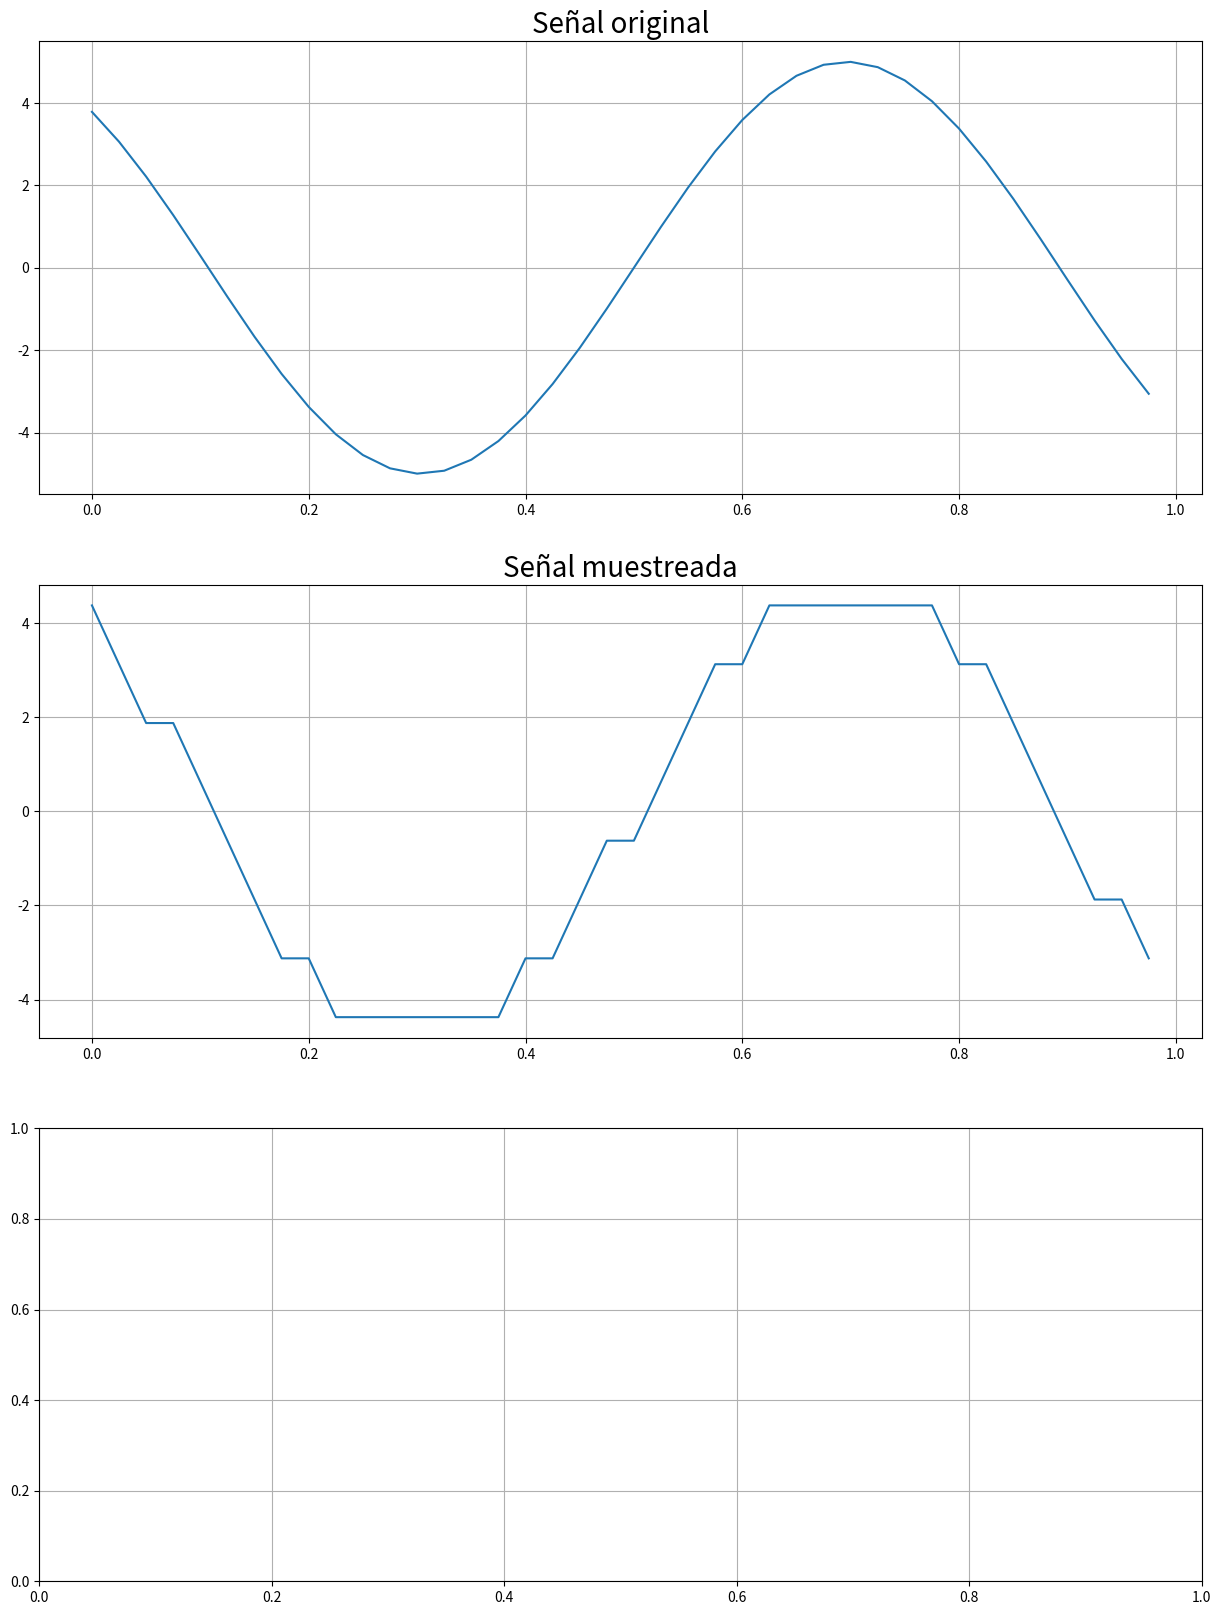

Python code for this plot: (Note: this script raises an exception after producing the figure.)
# -*- coding: utf-8 -*-
"""T3Señales

Automatically generated by Colaboratory.

Original file is located at
    https://colab.research.google.com/<link-removed>
"""

import numpy as np
import math
import matplotlib.pyplot as plt #Libreria para graficar
#import numpy

def CodificacionPCM(Niveles,NumeroDeBits): #Funcion que convierte los niveles enteros en binarios con el numero de bits especificado
    Texto=""
    Niveles_Bin=[]
    for Dato in Niveles:
        Binario=bin(Dato)
        Binario=Binario[2:]
        if len(Binario)<NumeroDeBits:
            Binario=(NumeroDeBits-len(Binario))*'0'+Binario
        Texto=Texto+Binario+" "
        Niveles_Bin.append(Binario)
    return Texto,Niveles_Bin

Muestras=[] #Lista en la que se almacenan las muestras de la señal
Paso=0.2
for i in range(-20,20):
    Muestras.append(5*math.sin(i*Paso)) #se obtiene una muestra de una función seno
print(len(Muestras))
NumeroDeBits=3 #numeros de bits de cuantización
Niveles=2**NumeroDeBits #numero de niveles de cuantización

Copia=Muestras.copy() #se crea una copia de las muestras para no modificarla
Copia.sort()
Mayor=Copia[len(Muestras)-1]
Menor=Copia[0]
Amplitud=Mayor-Menor #con la mayor y menor amplitud de la señal se calcula el voltaje pico a pico

niveles=[]  #Se crea una lista para almacenar los niveles correspondientes a cada valor de la muestra
for ValorMuestra in Muestras:
    niveles.append(round(((ValorMuestra-Menor)/Amplitud)*(Niveles-1))) #se hace un reescalamiento para que la señal original se encuentre sobre el nivel cero y que su amplitud coinsida con el numero de niveles de cuantizacion
Codigo,Niveles_Bin=CodificacionPCM(niveles, NumeroDeBits) #Se obtiene la representacion binaria de los niveles correspondientes a la señal
print(Codigo)
print(niveles)
print("niveles en binario: ", Niveles_Bin)

x=np.arange(Menor,Mayor,Amplitud/Niveles) #se definen los intervalos de los niveles
print(x)
print("minimo",min)
niveles1=[] #
nivelesCod=[] #
nivelesVolt=[] #

cont=0
for i in x:
  #if cont < len(x):
    #print(i+(Amplitud/(2*Niveles)))
  niveles1.append(i+(Amplitud/(2*Niveles)))
  #cont+=1
print(niveles1)
#print(len(niveles1))
for ValorMuestra in Muestras:
  for nivel in niveles1:
    ErrorCuantizacion=ValorMuestra-nivel
    if abs(ErrorCuantizacion)<=Amplitud/(2*Niveles):
      nivelesCod.append(niveles1.index(nivel))
      nivelesVolt.append(nivel)
      break
print(len(nivelesVolt))
print(nivelesCod)
Codigo,Niveles_Bin=CodificacionPCM(nivelesCod, NumeroDeBits)
print(Codigo)

#plt.figure(figsize=(15,10))
#plt.grid()
#plt.stem(tiempo,nivelesVolt, use_line_collection=True)
#plt.title('niveles de cuantización',fontsize=20)

n=len(Muestras) #Numero de muestras de la señal
tiempo=np.arange(0,1,1/n) #vector de tiempo con el mismo numero de elementos que la muestra

x=np.arange(Menor,Mayor,Amplitud/Niveles) #se definen los intervalos de los niveles
print(x)
niveles1=[] #
nivelesCod=[] #
nivelesVolt=[] #

cont=0
for i in x:
  #if cont < len(x):
    #print(i+(Amplitud/(2*Niveles)))
  niveles1.append(i+(Amplitud/(2*Niveles)))
  #cont+=1
print(niveles1)
#print(len(niveles1))

for ValorMuestra in Muestras:
  posicion=0
  valor=Mayor+1
  contador=0
  for nivel in niveles1:
    ErrorCuantizacion=abs(ValorMuestra-nivel)
    if ErrorCuantizacion<valor:
        valor=ErrorCuantizacion
        posicion=niveles1.index(nivel)
  nivelesCod.append(posicion)
  nivelesVolt.append(niveles1[posicion])
    #if abs(ErrorCuantizacion)<=Amplitud/(2*Niveles):
     # nivelesCod.append(niveles1.index(nivel))
      #nivelesVolt.append(nivel)
      #break
print(len(nivelesVolt))
print(nivelesCod)
Codigo,Niveles_Bin=CodificacionPCM(nivelesCod, NumeroDeBits)
print(Codigo)

#Se grafican los datos btenidos
plt.figure(figsize=(15,20))
plt.subplot(311)
plt.grid()
plt.plot(tiempo,Muestras,label='Señal original')
plt.title('Señal original',fontsize=20)

plt.subplot(312)
plt.grid()
plt.plot(tiempo,nivelesVolt,label='Señal muestreada')
plt.title('Señal muestreada',fontsize=20)

plt.subplot(313)
plt.grid()
plt.stem(tiempo,nivelesVolt, use_line_collection=True)
plt.title('niveles de cuantización',fontsize=20)

def LlenarMuestras(Lista): #Se implementa una función y un númeor de muestras para llenar
    NumeroDeMuestras=0
    FrecuenciaMaxima=1000
    FrecuenciaDeMuestreo=10*FrecuenciaMaxima
    Ts=1/FrecuenciaDeMuestreo
    A=3 #Amplitud
    #Funcion
    t=0
    VectorTiempo=[]
    while t<=0.05:
        Lista.append(A*math.sin(2*np.pi*FrecuenciaMaxima*t))
        NumeroDeMuestras+=1
        t+=Ts
        VectorTiempo.append(t)
    return VectorTiempo


#DPCM

MuestrasDPCM=[]
VectorTiempoDPCM=LlenarMuestras(MuestrasDPCM)
plt.figure(figsize=(15,15))
plt.grid()
plt.plot(VectorTiempoDPCM,MuestrasDPCM)
plt.title('Señal Ejemplo DPCM',fontsize=20)

def LlenarMuestras(Lista): #Se implementa una función y un númeor de muestras para llenar
    NumeroDeMuestras=0
    FrecuenciaMaxima=1000
    FrecuenciaDeMuestreo=20*FrecuenciaMaxima
    Ts=1/FrecuenciaDeMuestreo
    A=5 #Amplitud
    #Funcion
    t=0
    VectorTiempo=[]
    while t<=0.005:
        Lista.append(A*math.sin(2*np.pi*FrecuenciaMaxima*t))
        NumeroDeMuestras+=1
        VectorTiempo.append(t)
        t+=Ts
    return VectorTiempo

def Correlaciones(Lista, Cantidad): #Retorna lista de Rxx(ks)
    ListaCorrelaciones=[]
    for Numero in range(Cantidad):
        Suma=0
        for Elemento in Lista:
            if Lista.index(Elemento)+Numero<len(Lista):
                Suma+=Elemento*Lista[Lista.index(Elemento)+Numero]
        Suma=Suma/len(Lista)
        ListaCorrelaciones.append(Suma)
    return ListaCorrelaciones

#DPCM
NumeroCorrelaciones=4
MuestrasDPCM=[]
VectorTiempoDPCM=LlenarMuestras(MuestrasDPCM)
ListaCorrelaciones=Correlaciones(MuestrasDPCM, NumeroCorrelaciones)

if NumeroCorrelaciones == 4:
  listaMa=[[ListaCorrelaciones[0],ListaCorrelaciones[1],ListaCorrelaciones[2]],[ListaCorrelaciones[1],ListaCorrelaciones[0],ListaCorrelaciones[1]],[ListaCorrelaciones[2],ListaCorrelaciones[1],ListaCorrelaciones[0]]]
  A=np.array(listaMa)
  print(A)
  #B=np.linalg.inv(A)
  InvA=np.linalg.inv(A)
  #print(InvA)
  B = np.array([ListaCorrelaciones[1], ListaCorrelaciones[2],ListaCorrelaciones[3]])
  print(B)
  X = np.linalg.inv(A).dot(B)
  #X = InvA.dot(B)

print(X)

from random import randint

def ASCII(text):
    ascii_values = [ord(character) for character in text]
    return ascii_values

def Binario(Lista):
    #Estandarizado a 8 bits para tildes y más
    Texto=""
    for ASCII in Lista:
        Bin=bin(ASCII)[2:]
        if len(Bin)<8:
            Bin="0"*(8-len(Bin))+Bin
        Texto=Texto+ Bin #Siempre serán positivos por ASCII
    long=len(Texto)
    print(Texto)
    return Texto

def Particion(Texto, Rango, Extra):
    Bloques=[]
    if Extra!=0: #Se busca agregar ceros al último bloque si no es multiplo del rango
        Final=Texto[len(Texto)-Extra:]
        TextoTemp=Texto[:len(Texto)-Extra]+"0"*Extra+Final
    else:
        TextoTemp=Texto
    while len(TextoTemp)!=0:
        Bloques.append(TextoTemp[:Rango])
        TextoTemp=TextoTemp[Rango:]
    #print("bloques :",Bloques,": fin")
    return Bloques

def Repeticion(TextoBinario, Redundancia, Bloque):
    #Bloque es la cantidad de bits que se enviaran por ¿codigo?
    #Redundancia es la cantidad de veces que un bloque será repetido
    #Se implementa una funcion que simule ruido

    Codigo=""
    Extra=len(TextoBinario)%Bloque
    Inverso=100 #Inverso de la probabilidad de error
    TextoBinarioCopia=""

    Bloques=Particion(TextoBinario,Bloque, Extra)
    for Parte in Bloques:
        #Simulacion de ruido
        #Inverso=100 #Inverso de la probabilidad de error
        CodigoConRuido=""
        for _ in range(Redundancia):
            if(randint(1, Inverso)==Inverso):
                Maximo=len(Parte)-1
                Pos=randint(0,Maximo)
                Antes=Parte[:Pos]
                Despues=Parte[Pos+1:]
                if Parte[Pos]=="1":
                    Ruido=Antes+"0"+Despues
                else:
                    Ruido=Antes+"1"+Despues
                CodigoConRuido=CodigoConRuido+Ruido
            else:
                CodigoConRuido=CodigoConRuido+Parte
        Codigo=Codigo+CodigoConRuido #Con Ruido
    return Codigo

def DecodificacionRepeticion(Codigo, Redundacia, Bloque):
    Texto=""
    Binario=""
    ASCII=[]
    CopiaCodigo=Codigo
    while len(CopiaCodigo)!=0:
        Fragmento=CopiaCodigo[:Bloque*Redundacia]
        CopiaCodigo=CopiaCodigo[Bloque*Redundacia:]

        Bloques=Particion(Fragmento, Bloque, 0)
        Cantidad=0
        Maximo=""
        for Parte in Bloques:
            Contado=Bloques.count(Parte)
            if(Cantidad<Contado):
                Cantidad=Contado
                Maximo=Parte
        #Unos=Bloques.count("1")
        #Ceros=Bloques.count("0")
        #if Unos>Ceros:
        #    Maximo="1"
        #else:
        #    Maximo="0"
        Binario= Binario + Maximo
    for Fragmento in Particion(Binario,8,0):
        Numero=int(Fragmento,2)
        Texto=Texto+chr(Numero)
        ASCII.append(Numero)
    return Texto

def NumeroDeErrores(TextoOriginal, Final):
    Numero=0
    if(len(TextoOriginal)==len(Final)):
        for Pos in range(len(TextoOriginal)):
            if(TextoOriginal[Pos]!=Final[Pos]):
                Numero+=1
    return Numero

def Prueba():
    Texto="""Hemos perdido aun este crepúsculo.
Nadie nos vio esta tarde con las manos unidas
mientras la noche azul caía sobre el mundo.

He visto desde mi ventana
la fiesta del poniente en los cerros lejanos.

A veces como una moneda
se encendía un pedazo de sol entre mis manos.

Yo te recordaba con el alma apretada
de esa tristeza que tú me conoces.

Entonces, dónde estabas?
Entre qué gentes?
Diciendo qué palabras?
Por qué se me vendrá todo el amor de golpe
cuando me siento triste, y te siento lejana?

Cayó el libro que siempre se toma en el crepúsculo,
y como un perro herido rodó a mis pies mi capa.

Siempre, siempre te alejas en las tardes
hacia donde el crepúsculo corre borrando estatuas."""
    TextoASCII=ASCII(Texto)
    TextoASCIIBin=Binario(TextoASCII)

    for BloqueDeBits in range(1,7):
        for Veces in range(1,8,2):
            CodigoRepeticion=Repeticion(TextoASCIIBin, Veces, BloqueDeBits)
            Decodificado=DecodificacionRepeticion(CodigoRepeticion, Veces, BloqueDeBits)
            print("Redundancia:", Veces, " a Bloques de: ", BloqueDeBits, "con ",NumeroDeErrores(Texto, Decodificado), " errores")
            if Decodificado==Texto:
                print("Sin errores")
                #print(Decodificado)
            else:
                print("Con errores")
                #print(Decodificado)



Texto="""Hemos perdido aun este crepúsculo.
Nadie nos vio esta tarde con las manos unidas
mientras la noche azul caía sobre el mundo.

He visto desde mi ventana
la fiesta del poniente en los cerros lejanos.

A veces como una moneda
se encendía un pedazo de sol entre mis manos.

Yo te recordaba con el alma apretada
de esa tristeza que tú me conoces.

Entonces, dónde estabas?
Entre qué gentes?
Diciendo qué palabras?
Por qué se me vendrá todo el amor de golpe
cuando me siento triste, y te siento lejana?

Cayó el libro que siempre se toma en el crepúsculo,
y como un perro herido rodó a mis pies mi capa.

Siempre, siempre te alejas en las tardes
hacia donde el crepúsculo corre borrando estatuas."""
TextoASCII=ASCII(Texto)
TextoASCIIBin=Binario(TextoASCII)
Veces = 7
BloqueDeBits = 1

CodigoRepeticion=Repeticion(TextoASCIIBin, Veces, BloqueDeBits)

Decodificado=DecodificacionRepeticion(CodigoRepeticion, Veces, BloqueDeBits)

Prueba()

#print(Decodificado)

Matriz=[1,1,1,1,1,1,1]
print(1*int(Matriz))